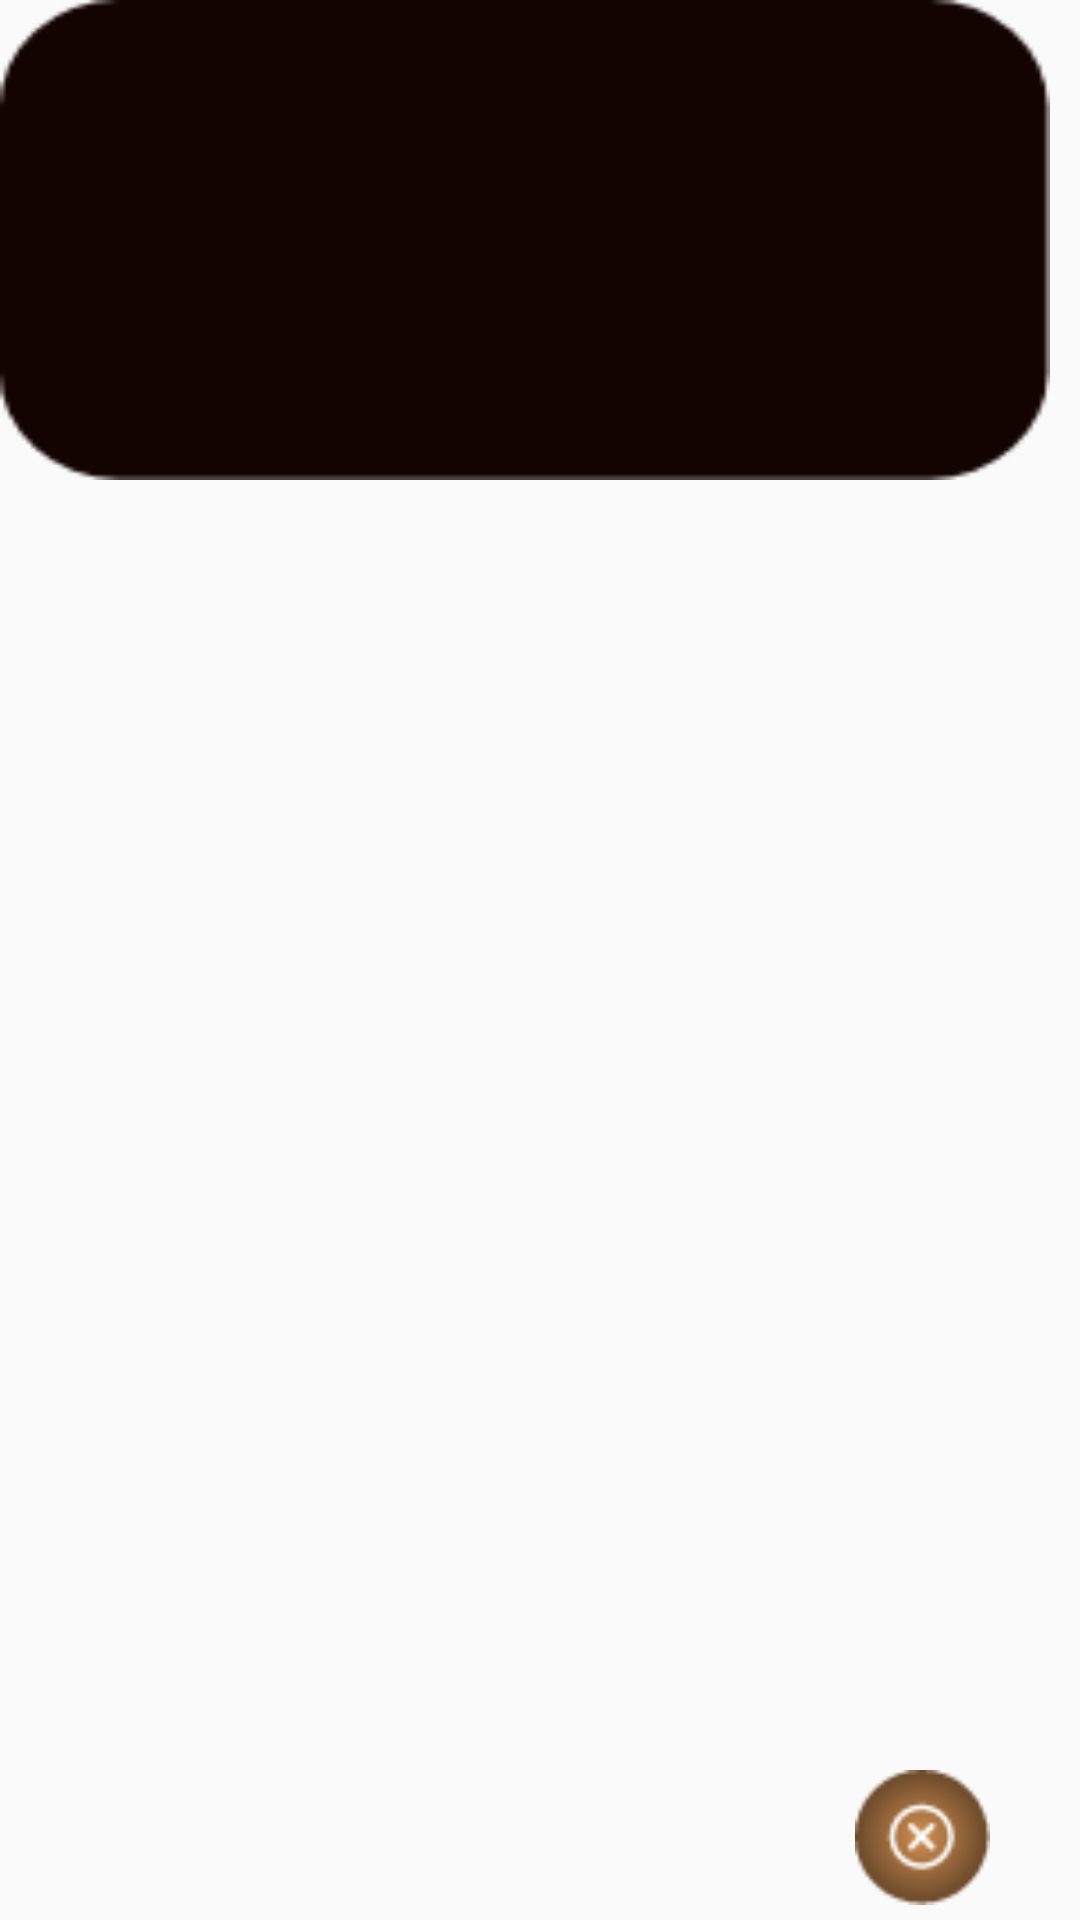

The Android layout XML behind this screen, and the referenced resources:
<!-- AndroidManifest.xml: application theme AppTheme -->
<!-- res/layout/popup_helps_result.xml -->
<?xml version="1.0" encoding="utf-8"?>
<RelativeLayout xmlns:android="http://schemas.android.com/apk/res/android"
    android:layout_width="300dp"
    android:layout_height="180dp"
    xmlns:app="http://schemas.android.com/apk/res-auto"
    android:background="@android:color/transparent"
    android:layout_gravity="center_horizontal"
    android:layout_centerHorizontal="true">
    <RelativeLayout
        android:layout_width="350dp"
        android:layout_height="160dp"
        android:background="@drawable/back_helps">
        <TextView
            android:layout_width="match_parent"
            android:layout_height="wrap_content"
            android:textAppearance="@style/TextAppearance.AppCompat.Large"
            android:layout_centerVertical="true"
            android:text=""
            android:textColor="@android:color/white"
            android:gravity="center"
            android:id="@+id/txt_result"/>

    </RelativeLayout>
    <RelativeLayout
        android:layout_width="match_parent"
        android:layout_height="50dp"
        android:gravity="right"
        android:layout_alignParentBottom="true">
        <ImageView
            android:layout_width="45dp"
            android:layout_height="45dp"
            android:layout_marginRight="30dp"
            app:srcCompat="@drawable/no"
            android:id="@+id/img_dismiss_solution"
            />
    </RelativeLayout>


</RelativeLayout>
<!-- resources referenced by this layout -->
<resources>
  <!-- drawable back_helps: png bitmap (drawable-hdpi, 968 bytes) -->
  <!-- drawable no: png bitmap (drawable-hdpi, 1061 bytes) -->
  <style name="AppTheme" parent="Theme.AppCompat.Light.NoActionBar">
          
          <item name="colorPrimary">@color/colorPrimary</item>
          <item name="colorPrimaryDark">@color/colorPrimaryDark</item>
          <item name="colorAccent">@color/colorAccent</item>
      </style>
  <color name="colorPrimary">#008577</color>
  <color name="colorPrimaryDark">#411609</color>
  <color name="colorAccent">#D81B60</color>
</resources>
